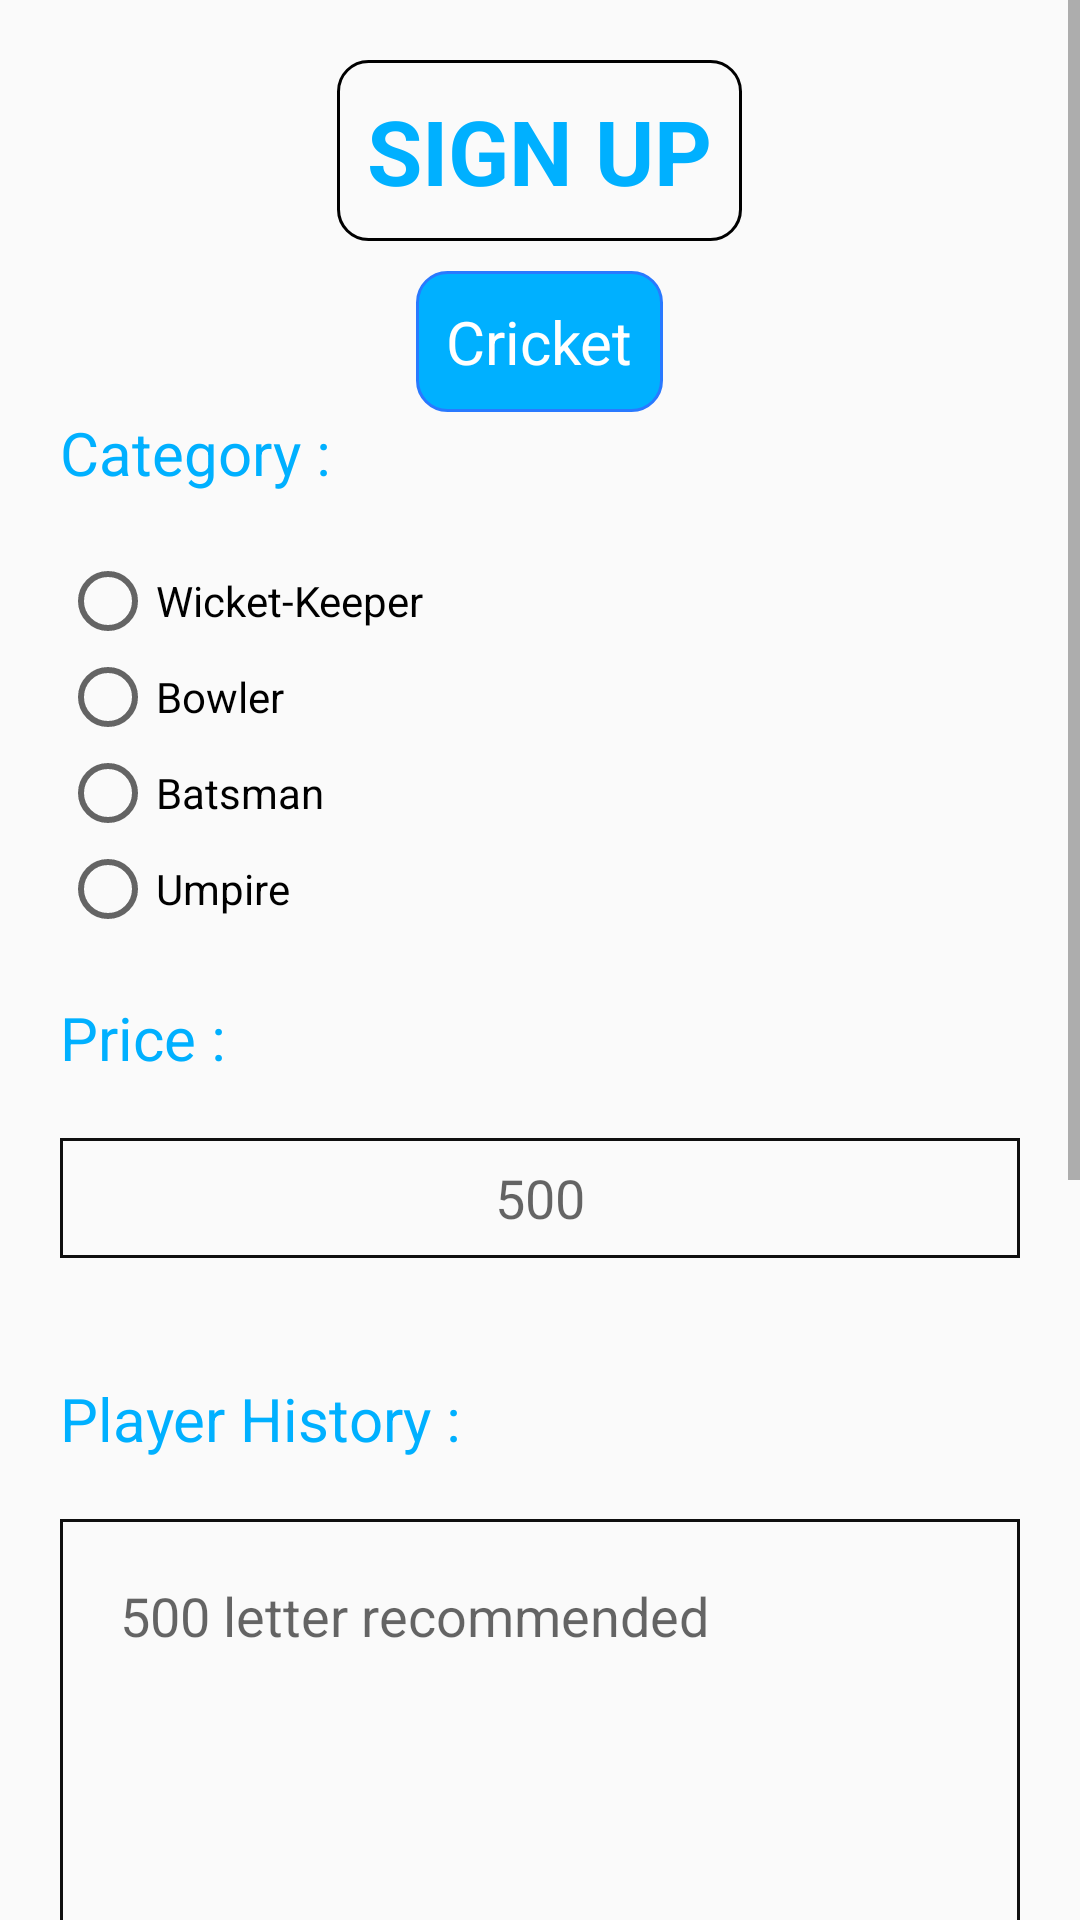

Here is an Android app screen rendered from its layout file. Give the layout XML and the strings, colors and styles it references.
<!-- AndroidManifest.xml: application theme AppTheme -->
<!-- res/layout/fragment_cricket_sign_up.xml -->
<?xml version="1.0" encoding="utf-8"?>
<ScrollView xmlns:android="http://schemas.android.com/apk/res/android"
    xmlns:tools="http://schemas.android.com/tools"
    android:layout_width="match_parent"
    android:layout_height="match_parent"
    tools:context=".CricketSignUpFragment">

    <LinearLayout
        android:layout_width="match_parent"
        android:layout_height="match_parent"
        android:orientation="vertical">

        <TextView
            android:layout_width="wrap_content"
            android:layout_height="wrap_content"
            android:layout_gravity="center"
            android:layout_marginTop="20dp"
            android:background="@drawable/balck_round_stoke"
            android:padding="10dp"
            android:text="SIGN UP"
            android:textColor="@color/colorPrimary"
            android:textSize="30dp"
            android:textStyle="bold" />

        <TextView
            android:layout_width="wrap_content"
            android:layout_height="wrap_content"
            android:layout_gravity="center"
            android:layout_marginTop="10dp"
            android:background="@drawable/blue_button_background"
            android:padding="10dp"
            android:text="Cricket"
            android:textColor="@color/white"
            android:textSize="20sp" />


        <TextView
            android:layout_width="wrap_content"
            android:layout_height="wrap_content"
            android:layout_marginLeft="20dp"
            android:text="Category : "
            android:textColor="@color/colorPrimary"
            android:textSize="20sp" />

        <RadioGroup
            android:id="@+id/cricket_rg"
            android:layout_width="wrap_content"
            android:layout_height="wrap_content"
            android:layout_marginLeft="20dp"
            android:layout_marginTop="20sp"
            android:orientation="vertical">

            <RadioButton
                android:id="@+id/wicket_rb"
                android:layout_width="wrap_content"
                android:layout_height="wrap_content"
                android:text="Wicket-Keeper" />

            <RadioButton
                android:id="@+id/bowler_rb"
                android:layout_width="wrap_content"
                android:layout_height="wrap_content"
                android:text="Bowler" />

            <RadioButton
                android:id="@+id/batsman_rb"
                android:layout_width="wrap_content"
                android:layout_height="wrap_content"
                android:text="Batsman" />

            <RadioButton
                android:id="@+id/umpire_rb"
                android:layout_width="wrap_content"
                android:layout_height="wrap_content"
                android:text="Umpire" />

        </RadioGroup>

        <TextView
            android:layout_width="wrap_content"
            android:layout_height="wrap_content"
            android:layout_marginLeft="20dp"
            android:layout_marginTop="20dp"
            android:text="Price : "
            android:textColor="@color/colorPrimary"
            android:textSize="20sp" />

        <EditText
            android:id="@+id/price_et"
            android:layout_width="match_parent"
            android:layout_height="40dp"
            android:layout_margin="20dp"
            android:background="@drawable/black_stoke"
            android:gravity="center"
            android:hint="500"
            android:inputType="number" />

        <TextView
            android:layout_width="wrap_content"
            android:layout_height="wrap_content"
            android:layout_marginLeft="20dp"
            android:layout_marginTop="20dp"
            android:text="Player History : "
            android:textColor="@color/colorPrimary"
            android:textSize="20sp" />

        <EditText
            android:id="@+id/history_et"
            android:layout_width="match_parent"
            android:layout_height="200dp"
            android:layout_margin="20dp"
            android:background="@drawable/black_stoke"
            android:gravity="start"
            android:hint="500 letter recommended"
            android:padding="20dp" />

        <TextView
            android:layout_width="wrap_content"
            android:layout_height="wrap_content"
            android:layout_marginLeft="20dp"
            android:layout_marginTop="20dp"
            android:text="Profile Picture : "
            android:textColor="@color/colorPrimary"
            android:textSize="20sp" />

        <LinearLayout
            android:layout_width="match_parent"
            android:layout_height="wrap_content"
            android:orientation="horizontal">

            <de.hdodenhof.circleimageview.CircleImageView xmlns:app="http://schemas.android.com/apk/res-auto"
                android:id="@+id/profile_iv"
                android:layout_width="100dp"
                android:layout_height="100dp"
                android:layout_centerInParent="true"
                android:layout_marginLeft="20dp"
                android:layout_marginTop="20dp"
                android:src="@drawable/profile_icon"
                app:civ_border_color="#6D6D6D"
                app:civ_border_width="2dp" />

            <Button
                android:id="@+id/upload_btn"
                android:layout_width="wrap_content"
                android:layout_height="wrap_content"
                android:layout_gravity="center"
                android:layout_marginLeft="50dp"
                android:background="@drawable/blue_button_background"
                android:text="Upload"
                android:textColor="@color/white" />
        </LinearLayout>

        <Button
            android:id="@+id/sign_up_btn"
            android:layout_width="150dp"
            android:layout_height="wrap_content"
            android:layout_marginLeft="20dp"
            android:layout_marginTop="50dp"
            android:layout_marginBottom="50dp"
            android:background="@drawable/blue_button_background"
            android:text="Sign Up"
            android:textAllCaps="false"
            android:textColor="@color/white" />

    </LinearLayout>
</ScrollView>
<!-- resources referenced by this layout -->
<resources>
  <color name="colorPrimary">#00B0FF</color>
  <color name="white">#FFFFFF</color>
  <!-- drawable balck_round_stoke (drawable) -->
  <?xml version="1.0" encoding="utf-8"?>
  <shape android:shape="rectangle" xmlns:android="http://schemas.android.com/apk/res/android">
  
      <stroke android:width="1dp"/>
      <corners android:radius="10dp"/>
  </shape>
  <!-- drawable black_stoke (drawable) -->
  <?xml version="1.0" encoding="utf-8"?>
  <shape android:shape="rectangle" xmlns:android="http://schemas.android.com/apk/res/android">
  
      <stroke android:color="@color/black"
          android:width="1dp"/>
  </shape>
  <!-- drawable blue_button_background (drawable) -->
  <?xml version="1.0" encoding="utf-8"?>
  <shape xmlns:android="http://schemas.android.com/apk/res/android"
      android:shape="rectangle">
  
      <solid android:color="@color/colorPrimary" />
      <corners android:radius="10dp" />
      <stroke
          android:width="1dp"
          android:color="@color/colorPrimaryDark" />
  
  </shape>
  <!-- drawable profile_icon: png bitmap (drawable, 4322 bytes) -->
  <style name="AppTheme" parent="Theme.AppCompat.Light.DarkActionBar">
          
          <item name="colorPrimary">@color/colorPrimary</item>
          <item name="colorPrimaryDark">@color/colorPrimaryDark</item>
          <item name="colorAccent">@color/colorAccent</item>
      </style>
  <color name="black">#0F0F0F</color>
  <color name="colorPrimaryDark">#2979FF</color>
  <color name="colorAccent">#00B0FF</color>
</resources>
